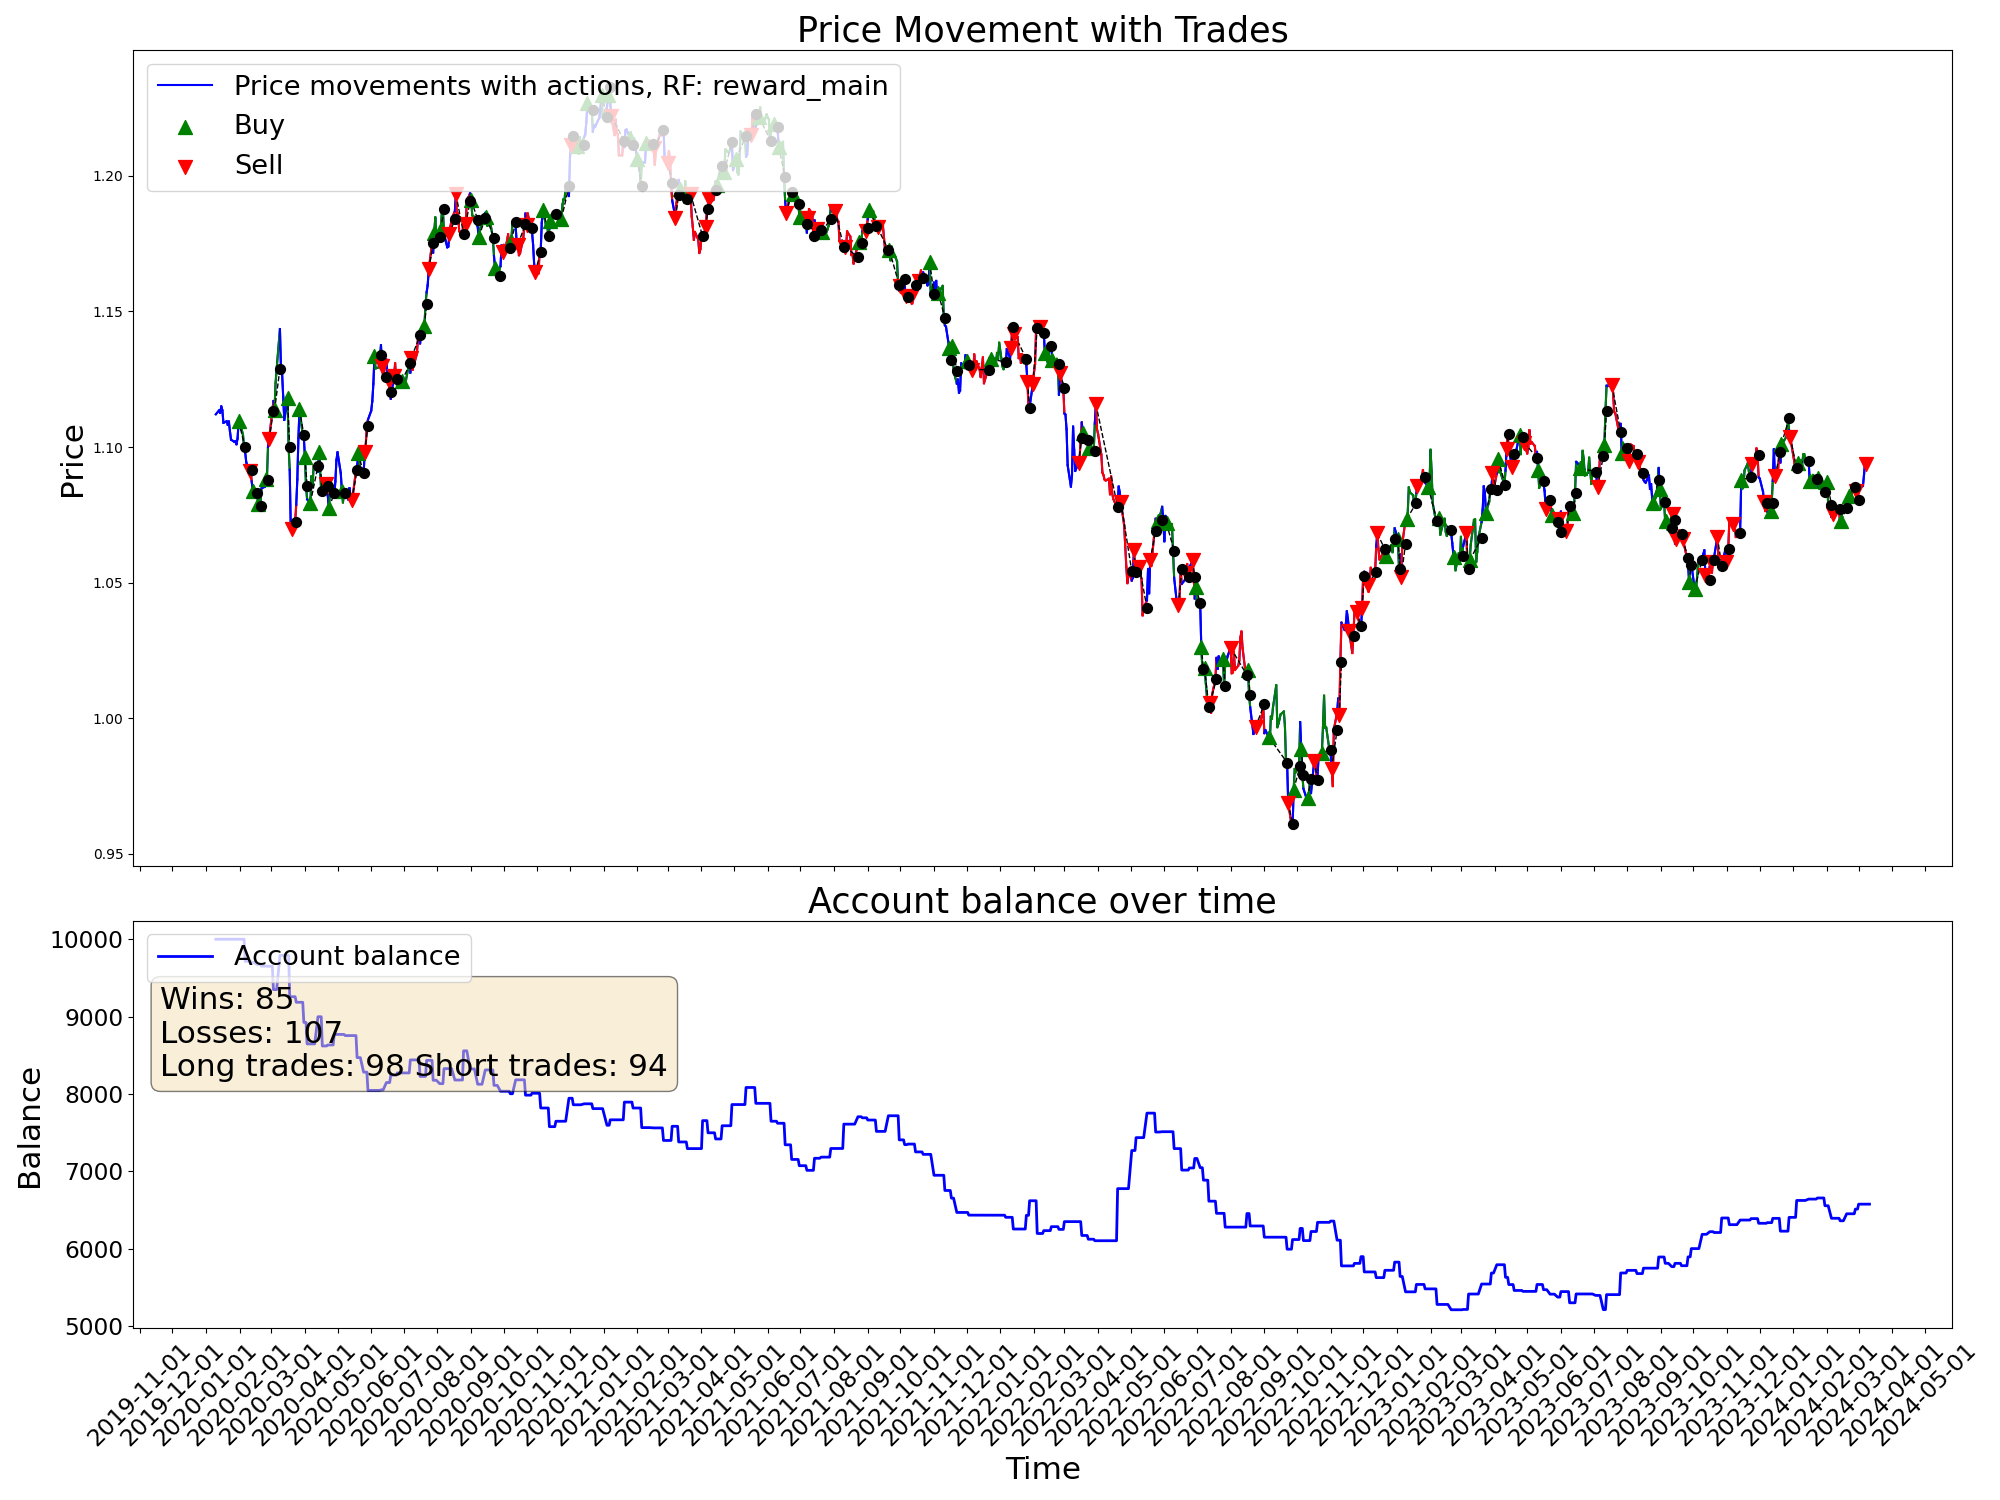

The data file committed next to this chart (first rows):
time, open, high, low, close, tick_volume, actDir, actRisk, eReward, eAccBalance, eWins, eLosses, pType, pOpenPrice, pSLPrice, pTPPrice, pProfit
2020-01-10, 1.111, 1.113, 1.109, 1.112, 37813, 0.0, 0.0, 0.0, 10000, 0, 0, 0, 0.0, 0.0, 0.0, 0.0
2020-01-13, 1.111, 1.115, 1.111, 1.114, 31473, 0.0, 0.0, 0.0, 10000, 0, 0, 0, 0.0, 0.0, 0.0, 0.0
2020-01-14, 1.113, 1.114, 1.11, 1.113, 38939, 0.0, 0.0, 0.0, 10000, 0, 0, 0, 0.0, 0.0, 0.0, 0.0
2020-01-15, 1.113, 1.116, 1.112, 1.115, 35122, 0.0, 0.0, 0.0, 10000, 0, 0, 0, 0.0, 0.0, 0.0, 0.0
2020-01-16, 1.115, 1.117, 1.113, 1.114, 36264, 0.0, 0.0, 0.0, 10000, 0, 0, 0, 0.0, 0.0, 0.0, 0.0
2020-01-17, 1.114, 1.114, 1.109, 1.109, 33691, 0.0, 0.0, 0.0, 10000, 0, 0, 0, 0.0, 0.0, 0.0, 0.0
2020-01-20, 1.109, 1.11, 1.108, 1.109, 26733, 0.0, 0.0, 0.0, 10000, 0, 0, 0, 0.0, 0.0, 0.0, 0.0
2020-01-21, 1.109, 1.112, 1.108, 1.108, 32597, 0.0, 0.0, 0.0, 10000, 0, 0, 0, 0.0, 0.0, 0.0, 0.0
2020-01-22, 1.108, 1.11, 1.107, 1.109, 30658, 0.0, 0.0, 0.0, 10000, 0, 0, 0, 0.0, 0.0, 0.0, 0.0
2020-01-23, 1.109, 1.111, 1.104, 1.106, 38646, 0.0, 0.0, 0.0, 10000, 0, 0, 0, 0.0, 0.0, 0.0, 0.0
2020-01-24, 1.105, 1.106, 1.102, 1.103, 32613, 0.0, 0.0, 0.0, 10000, 0, 0, 0, 0.0, 0.0, 0.0, 0.0
2020-01-27, 1.103, 1.104, 1.101, 1.102, 34531, 0.3889, 0.3889, 0.0, 10000, 0, 0, 0, 1.102, 1.095, 0.0, 0.0
2020-01-28, 1.102, 1.103, 1.1, 1.102, 28711, -0.09544, -0.09544, 0.0, 10000, 0, 0, 0, 1.102, 1.095, 0.0, 0.0
2020-01-29, 1.102, 1.103, 1.099, 1.101, 29004, 0.3014, 0.3014, 0.0, 10000, 0, 0, 0, 1.102, 1.095, 0.0, 0.0
2020-01-30, 1.101, 1.104, 1.1, 1.103, 36078, -0.1212, -0.1212, 0.0, 10000, 0, 0, 0, 1.103, 1.096, 0.0, 0.0
2020-01-31, 1.103, 1.11, 1.102, 1.109, 37996, 1.0, 1.0, 0.0, 10000, 0, 0, 1, 1.109, 1.102, 0.0, 0.0
2020-02-03, 1.109, 1.109, 1.104, 1.106, 37051, 0.612, 0.612, 0.0, 10000, 0, 0, 1, 1.109, 1.102, 0.0, 0.0
2020-02-04, 1.106, 1.106, 1.103, 1.104, 31630, 1.0, 1.0, 0.0, 10000, 0, 0, 1, 1.109, 1.102, 0.0, 0.0
2020-02-05, 1.104, 1.105, 1.099, 1.1, 34554, -0.3868, -0.3868, 0.0, 10000, 0, 0, 1, 1.109, 1.102, 0.0, 0.0
2020-02-06, 1.1, 1.101, 1.096, 1.098, 29458, 0.8142, 0.8142, 0.0, 9714, 0, 1, 0, 0.0, 0.0, 0.0, -286.1
2020-02-07, 1.098, 1.099, 1.094, 1.094, 36405, -0.388, -0.388, 0.0, 9714, 0, 1, 0, 1.102, 1.095, 0.0, 0.0
2020-02-10, 1.094, 1.096, 1.091, 1.091, 29465, -0.5835, -0.5835, 0.0, 9714, 0, 1, 2, 1.091, 1.098, 0.0, 0.0
2020-02-11, 1.091, 1.093, 1.089, 1.092, 31112, -0.7175, -0.7175, 0.0, 9714, 0, 1, 2, 1.091, 1.098, 0.0, 0.0
2020-02-12, 1.092, 1.093, 1.087, 1.087, 31552, 1.0, 1.0, 0.0, 9700, 0, 2, 0, 0.0, 0.0, 0.0, -14.4
2020-02-13, 1.087, 1.089, 1.083, 1.084, 34163, 0.7625, 0.7625, 0.0, 9700, 0, 2, 1, 1.084, 1.077, 0.0, 0.0
2020-02-14, 1.084, 1.086, 1.083, 1.083, 30592, -0.3082, -0.3082, 0.0, 9700, 0, 2, 1, 1.084, 1.077, 0.0, 0.0
2020-02-17, 1.084, 1.085, 1.083, 1.083, 21656, -1.0, -1.0, 0.0, 9674, 0, 3, 0, 0.0, 0.0, 0.0, -25.68
2020-02-18, 1.084, 1.084, 1.079, 1.079, 35077, 1.0, 1.0, 0.0, 9674, 0, 3, 1, 1.079, 1.072, 0.0, 0.0
2020-02-19, 1.079, 1.081, 1.078, 1.081, 33213, -0.5848, -0.5848, 0.0, 9674, 0, 3, 1, 1.079, 1.072, 0.0, 0.0
2020-02-20, 1.08, 1.082, 1.078, 1.078, 42647, -0.03225, -0.03225, 0.0, 9674, 0, 3, 1, 1.079, 1.072, 0.0, 0.0
2020-02-21, 1.078, 1.086, 1.078, 1.085, 43062, -1.0, -1.0, 0.0, 9652, 0, 4, 0, 0.0, 0.0, 0.0, -21.82
2020-02-24, 1.081, 1.087, 1.081, 1.085, 62281, 0.2692, 0.2692, 0.0, 9652, 0, 4, 0, 1.085, 1.092, 0.0, 0.0
2020-02-25, 1.085, 1.089, 1.083, 1.088, 63518, 1.0, 1.0, 0.0, 9652, 0, 4, 1, 1.088, 1.081, 0.0, 0.0
2020-02-26, 1.088, 1.091, 1.086, 1.088, 68962, 0.3712, 0.3712, 0.0, 9652, 0, 4, 1, 1.088, 1.081, 0.0, 0.0
2020-02-27, 1.088, 1.101, 1.088, 1.1, 82745, -1.0, -1.0, 0.0, 9650, 0, 5, 0, 0.0, 0.0, 0.0, -1.72
2020-02-28, 1.1, 1.105, 1.095, 1.103, 108228, -0.8431, -0.8431, 0.0, 9650, 0, 5, 2, 1.103, 1.11, 0.0, 0.0
2020-03-02, 1.104, 1.118, 1.104, 1.113, 119457, 0.6963, 0.6963, 0.0, 9650, 0, 5, 2, 1.103, 1.11, 0.0, 0.0
2020-03-03, 1.113, 1.121, 1.11, 1.117, 112120, 1.0, 1.0, 0.0, 9348, 0, 6, 0, 0.0, 0.0, 0.0, -301.9
2020-03-04, 1.117, 1.119, 1.11, 1.113, 76253, 0.5185, 0.5185, 0.0, 9348, 0, 6, 1, 1.113, 1.106, 0.0, 0.0
2020-03-05, 1.113, 1.124, 1.112, 1.124, 69448, -1.0, -1.0, 0.0, 9348, 0, 6, 1, 1.113, 1.106, 0.0, 0.0
2020-03-06, 1.124, 1.135, 1.121, 1.129, 124497, 1.0, 1.0, 0.0, 9348, 0, 6, 1, 1.113, 1.106, 0.0, 0.0
2020-03-09, 1.135, 1.15, 1.133, 1.144, 190616, -0.9176, -0.9176, 0.0, 9791, 1, 6, 0, 0.0, 0.0, 0.0, 442.6
2020-03-10, 1.144, 1.146, 1.127, 1.128, 176830, 0.1532, 0.1532, 0.0, 9791, 1, 6, 0, 1.128, 1.135, 0.0, 0.0
2020-03-11, 1.128, 1.137, 1.126, 1.127, 127610, -0.2578, -0.2578, 0.0, 9791, 1, 6, 0, 1.128, 1.135, 0.0, 0.0
2020-03-12, 1.127, 1.133, 1.106, 1.119, 173869, -0.1323, -0.1323, 0.0, 9791, 1, 6, 0, 1.128, 1.135, 0.0, 0.0
2020-03-13, 1.118, 1.122, 1.106, 1.11, 168391, 0.4434, 0.4434, 0.0, 9791, 1, 6, 0, 1.128, 1.135, 0.0, 0.0
2020-03-16, 1.106, 1.124, 1.106, 1.118, 207892, 1.0, 1.0, 0.0, 9791, 1, 6, 1, 1.118, 1.111, 0.0, 0.0
2020-03-17, 1.118, 1.119, 1.095, 1.1, 171610, -0.7238, -0.7238, 0.0, 9791, 1, 6, 1, 1.118, 1.111, 0.0, 0.0
2020-03-18, 1.1, 1.105, 1.08, 1.092, 193670, 1.0, 1.0, 0.0, 9257, 1, 7, 0, 0.0, 0.0, 0.0, -534.1
2020-03-19, 1.091, 1.098, 1.066, 1.069, 213886, -0.1502, -0.1502, 0.0, 9257, 1, 7, 0, 1.128, 1.135, 0.0, 0.0
2020-03-20, 1.069, 1.083, 1.064, 1.07, 234562, -1.0, -1.0, 0.0, 9257, 1, 7, 2, 1.07, 1.077, 0.0, 0.0
2020-03-23, 1.07, 1.083, 1.064, 1.072, 209225, -1.0, -1.0, 0.0, 9257, 1, 7, 2, 1.07, 1.077, 0.0, 0.0
2020-03-24, 1.072, 1.089, 1.072, 1.079, 170597, 1.0, 1.0, 0.0, 9185, 1, 8, 0, 0.0, 0.0, 0.0, -72.24
2020-03-25, 1.079, 1.089, 1.076, 1.088, 151347, -0.1975, -0.1975, 0.0, 9185, 1, 8, 0, 1.128, 1.135, 0.0, 0.0
2020-03-26, 1.088, 1.106, 1.087, 1.103, 162837, 0.3211, 0.3211, 0.0, 9185, 1, 8, 0, 1.128, 1.135, 0.0, 0.0
2020-03-27, 1.103, 1.115, 1.095, 1.114, 149500, 0.6806, 0.6806, 0.0, 9185, 1, 8, 1, 1.114, 1.107, 0.0, 0.0
2020-03-30, 1.112, 1.114, 1.101, 1.104, 131052, -1.0, -1.0, 0.0, 9185, 1, 8, 1, 1.114, 1.107, 0.0, 0.0
2020-03-31, 1.104, 1.105, 1.093, 1.104, 150863, -0.9504, -0.9504, 0.0, 8924, 1, 9, 0, 0.0, 0.0, 0.0, -260.2
2020-04-01, 1.103, 1.104, 1.09, 1.096, 117134, 0.8538, 0.8538, 0.0, 8924, 1, 9, 1, 1.096, 1.089, 0.0, 0.0
2020-04-02, 1.096, 1.097, 1.082, 1.086, 122763, 0.1709, 0.1709, 0.0, 8924, 1, 9, 1, 1.096, 1.089, 0.0, 0.0
... 1,022 more rows
